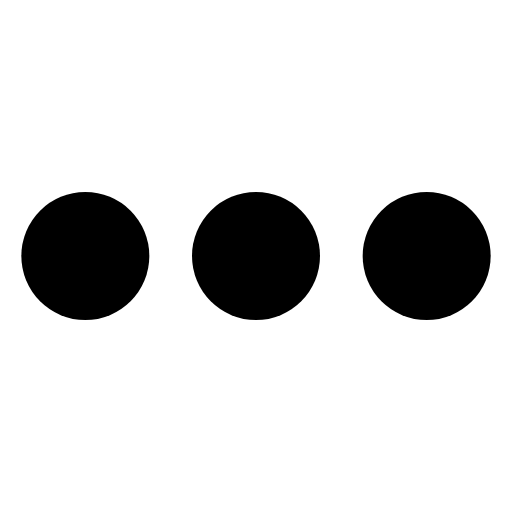
t = 0.00 s
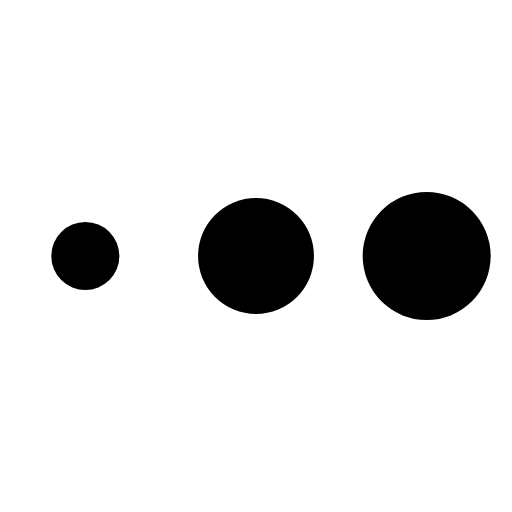
t = 0.19 s
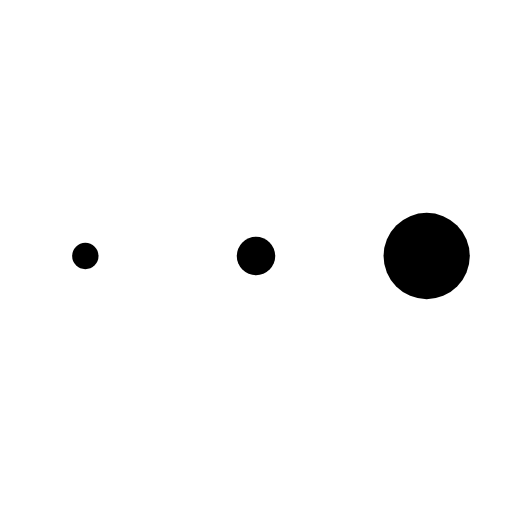
t = 0.43 s
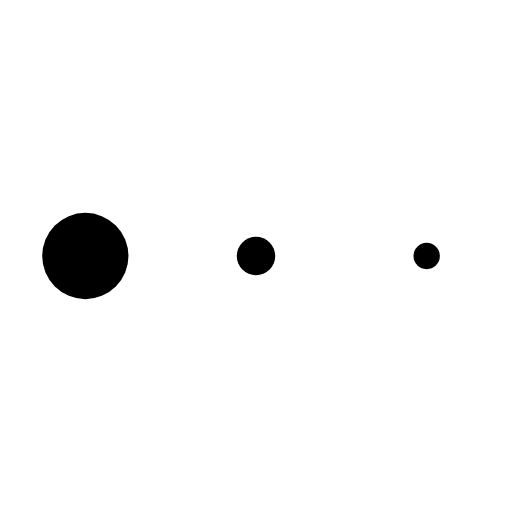
t = 0.62 s
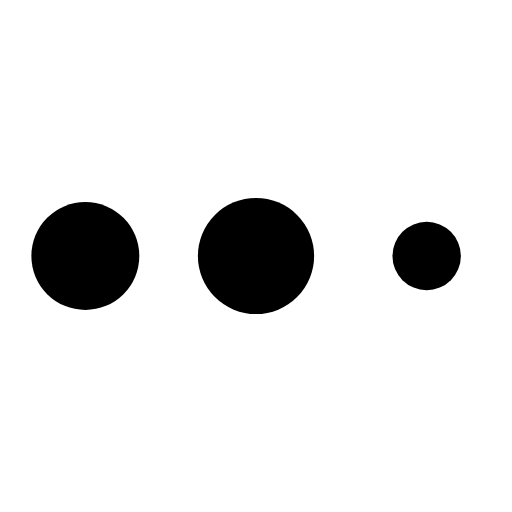
t = 0.86 s
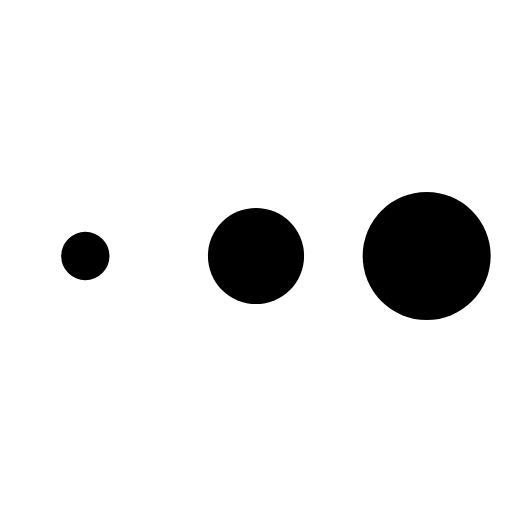
t = 1.05 s

The animated SVG that drew these frames (rendered in a browser with its animation timeline set to each time). Animation: 3 SMIL elements (animate=3); one cycle of 1.05 s.

<svg xmlns="http://www.w3.org/2000/svg" xmlns:xlink="http://www.w3.org/1999/xlink" width="24" height="24" viewBox="0 0 24 24"><circle cx="4" cy="12" r="3" fill="currentColor"><animate id="SVG9IgbRbsl" attributeName="r" begin="0;SVGFUNpCWdG.end-0.25s" dur="0.75s" values="3;.2;3"/></circle><circle cx="12" cy="12" r="3" fill="currentColor"><animate attributeName="r" begin="SVG9IgbRbsl.end-0.6s" dur="0.75s" values="3;.2;3"/></circle><circle cx="20" cy="12" r="3" fill="currentColor"><animate id="SVGFUNpCWdG" attributeName="r" begin="SVG9IgbRbsl.end-0.45s" dur="0.75s" values="3;.2;3"/></circle></svg>
